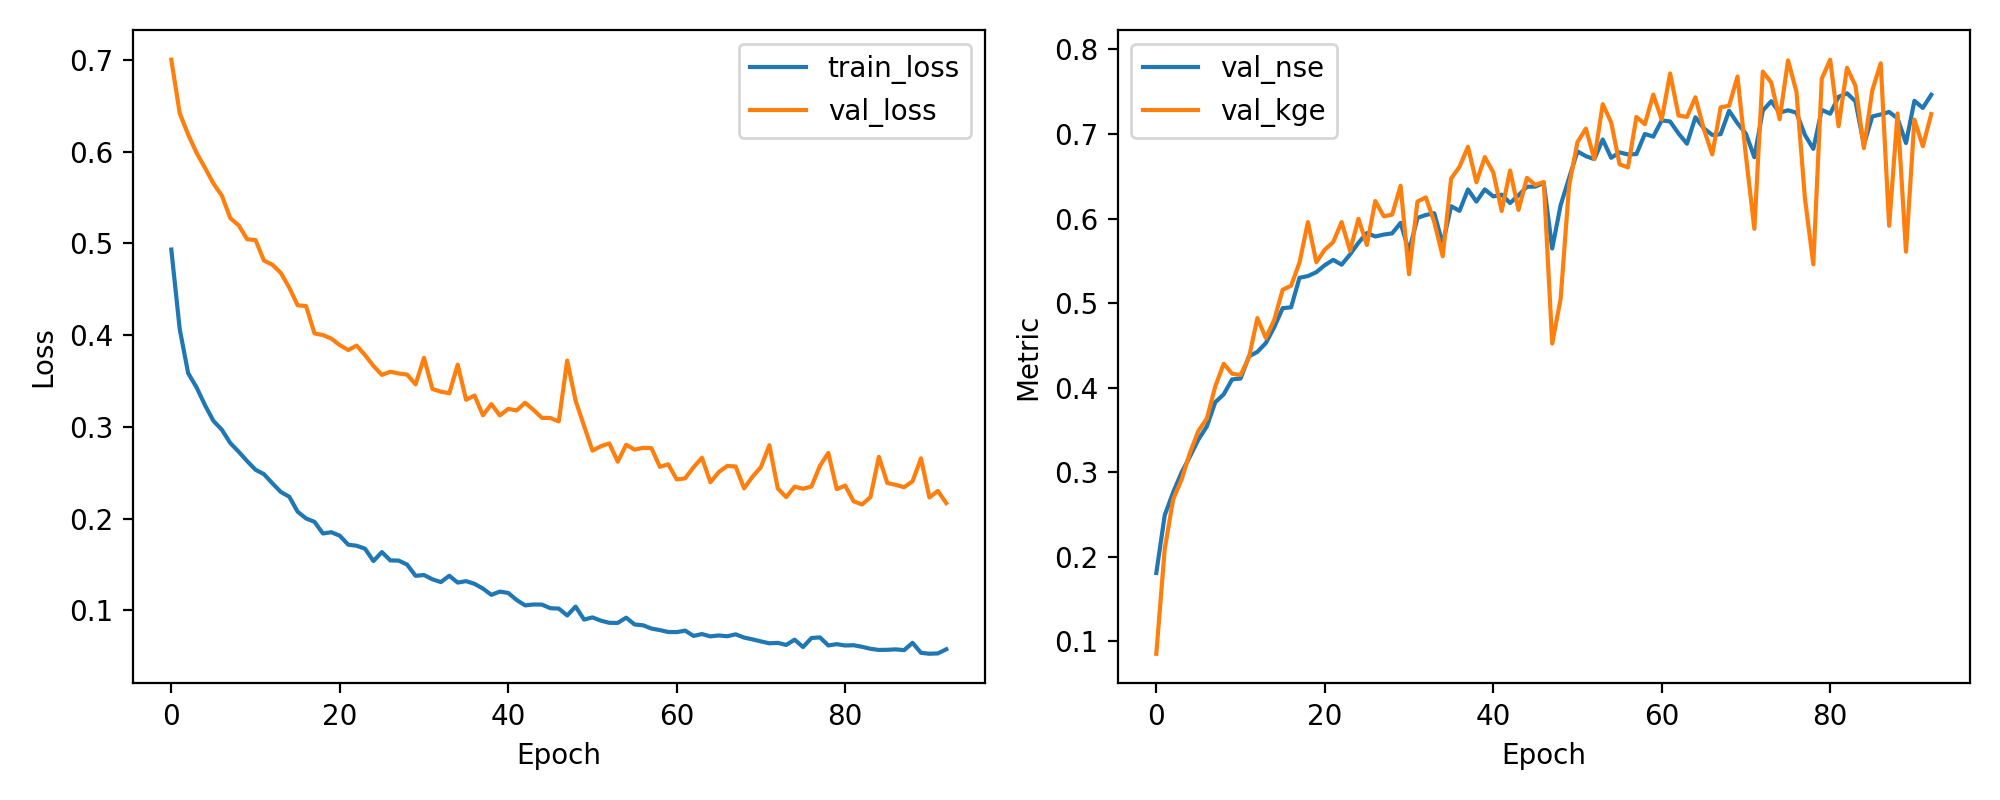

The data file committed next to this chart (first rows):
epoch, train_loss, val_loss, val_nse, val_kge
1, 0.4933, 0.7004, 0.1808, 0.08527
2, 0.4066, 0.6419, 0.2491, 0.2092
3, 0.3586, 0.6188, 0.2762, 0.2678
4, 0.3431, 0.5988, 0.2996, 0.2913
5, 0.3237, 0.5825, 0.3187, 0.3231
6, 0.3065, 0.5654, 0.3386, 0.3488
7, 0.2969, 0.5521, 0.3541, 0.3634
8, 0.2824, 0.5277, 0.3828, 0.4014
9, 0.2729, 0.5198, 0.392, 0.4282
10, 0.2627, 0.5046, 0.4097, 0.4165
11, 0.2533, 0.5037, 0.4108, 0.4149
12, 0.2484, 0.4813, 0.437, 0.4356
13, 0.2385, 0.4768, 0.4423, 0.4823
14, 0.229, 0.4679, 0.4527, 0.4586
15, 0.2239, 0.4518, 0.4715, 0.4802
16, 0.2075, 0.4326, 0.494, 0.5157
17, 0.2001, 0.4318, 0.495, 0.5205
18, 0.1964, 0.4019, 0.5299, 0.5478
19, 0.1838, 0.4001, 0.532, 0.5958
20, 0.1851, 0.3962, 0.5365, 0.5483
21, 0.1814, 0.3891, 0.5448, 0.5632
22, 0.1716, 0.3838, 0.5511, 0.5721
23, 0.1704, 0.3886, 0.5454, 0.5958
24, 0.1672, 0.3783, 0.5575, 0.5619
25, 0.1537, 0.3664, 0.5714, 0.5996
26, 0.1635, 0.3567, 0.5828, 0.5687
27, 0.1544, 0.3601, 0.5787, 0.6207
28, 0.1542, 0.3582, 0.581, 0.6026
29, 0.1498, 0.357, 0.5824, 0.6046
30, 0.1376, 0.3464, 0.5948, 0.6387
31, 0.1384, 0.3753, 0.561, 0.5341
32, 0.1338, 0.3413, 0.6008, 0.62
33, 0.1308, 0.3384, 0.6042, 0.625
34, 0.1376, 0.3366, 0.6062, 0.5959
35, 0.1302, 0.3678, 0.5697, 0.5554
36, 0.1318, 0.3295, 0.6146, 0.6472
37, 0.1288, 0.3342, 0.6091, 0.6613
38, 0.1237, 0.3126, 0.6343, 0.6848
39, 0.1168, 0.3249, 0.62, 0.6429
40, 0.1204, 0.3125, 0.6344, 0.6726
41, 0.1189, 0.3196, 0.6262, 0.6547
42, 0.1112, 0.3179, 0.6282, 0.6089
43, 0.1053, 0.3263, 0.6183, 0.6568
44, 0.1063, 0.3185, 0.6274, 0.6101
45, 0.1062, 0.3099, 0.6375, 0.6481
46, 0.1023, 0.3096, 0.6378, 0.6397
47, 0.1019, 0.306, 0.6421, 0.6433
48, 0.09439, 0.3723, 0.5645, 0.4521
49, 0.104, 0.3285, 0.6157, 0.505
50, 0.08988, 0.3011, 0.6478, 0.6383
51, 0.09227, 0.2741, 0.6794, 0.6904
52, 0.0887, 0.2789, 0.6737, 0.7063
53, 0.08635, 0.2819, 0.6703, 0.6703
54, 0.08625, 0.262, 0.6935, 0.7353
55, 0.09197, 0.2806, 0.6718, 0.7137
56, 0.08454, 0.2752, 0.6781, 0.6641
57, 0.08369, 0.2772, 0.6758, 0.6604
58, 0.0801, 0.2768, 0.6762, 0.7201
59, 0.07843, 0.2565, 0.7, 0.7115
60, 0.07634, 0.2592, 0.6968, 0.7466
... 33 more rows
